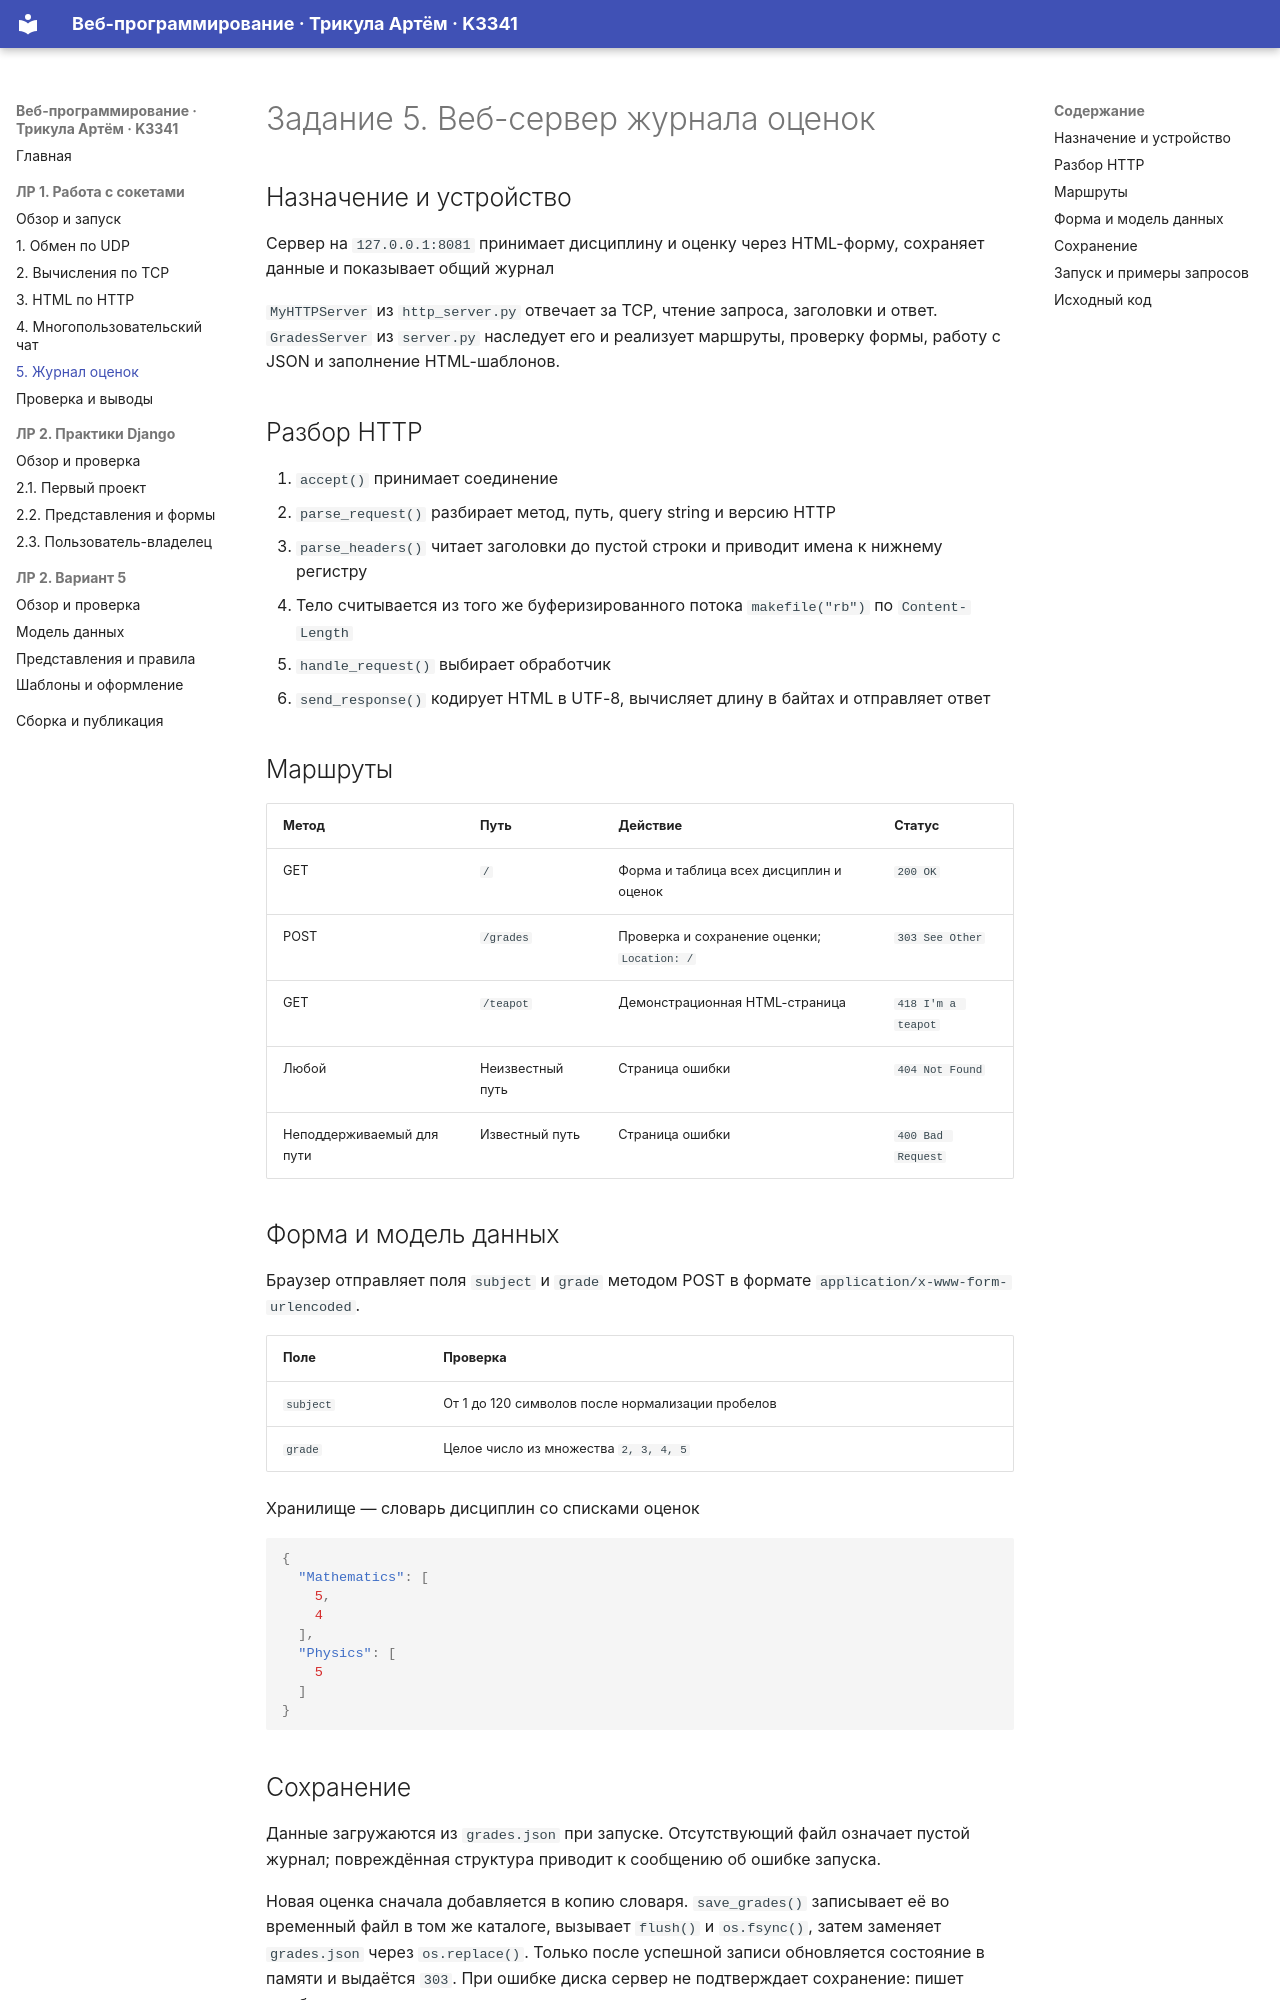

repository: Asmoorr/ITMO_ICT_WebDevelopment_2026-2027 · page: lr1/task5/index.html · generator: mkdocs

# Задание 5. Веб-сервер журнала оценок

## Назначение и устройство

Сервер на `127.0.0.1:8081` принимает дисциплину и оценку через HTML-форму,
сохраняет данные и показывает общий журнал

`MyHTTPServer` из `http_server.py` отвечает за TCP, чтение запроса, заголовки и ответ. <br>
`GradesServer` из `server.py` наследует его и реализует маршруты, проверку формы,
работу с JSON и заполнение HTML-шаблонов.

## Разбор HTTP

1. `accept()` принимает соединение
2. `parse_request()` разбирает метод, путь, query string и версию HTTP
3. `parse_headers()` читает заголовки до пустой строки и приводит имена к нижнему регистру
4. Тело считывается из того же буферизированного потока `makefile("rb")` по `Content-Length`
5. `handle_request()` выбирает обработчик
6. `send_response()` кодирует HTML в UTF-8, вычисляет длину в байтах и отправляет ответ

## Маршруты

| Метод                     | Путь             | Действие                                    | Статус             |
|---------------------------|------------------|---------------------------------------------|--------------------|
| GET                       | `/`              | Форма и таблица всех дисциплин и оценок     | `200 OK`           |
| POST                      | `/grades`        | Проверка и сохранение оценки; `Location: /` | `303 See Other`    |
| GET                       | `/teapot`        | Демонстрационная HTML-страница              | `418 I'm a teapot` |
| Любой                     | Неизвестный путь | Страница ошибки                             | `404 Not Found`    |
| Неподдерживаемый для пути | Известный путь   | Страница ошибки                             | `400 Bad Request`  |

## Форма и модель данных

Браузер отправляет поля `subject` и `grade` методом POST в формате
`application/x-www-form-urlencoded`.

| Поле      | Проверка                                         |
|-----------|--------------------------------------------------|
| `subject` | От 1 до 120 символов после нормализации пробелов |
| `grade`   | Целое число из множества `2, 3, 4, 5`            |

Хранилище — словарь дисциплин со списками оценок

```json
{
  "Mathematics": [
    5,
    4
  ],
  "Physics": [
    5
  ]
}
```
